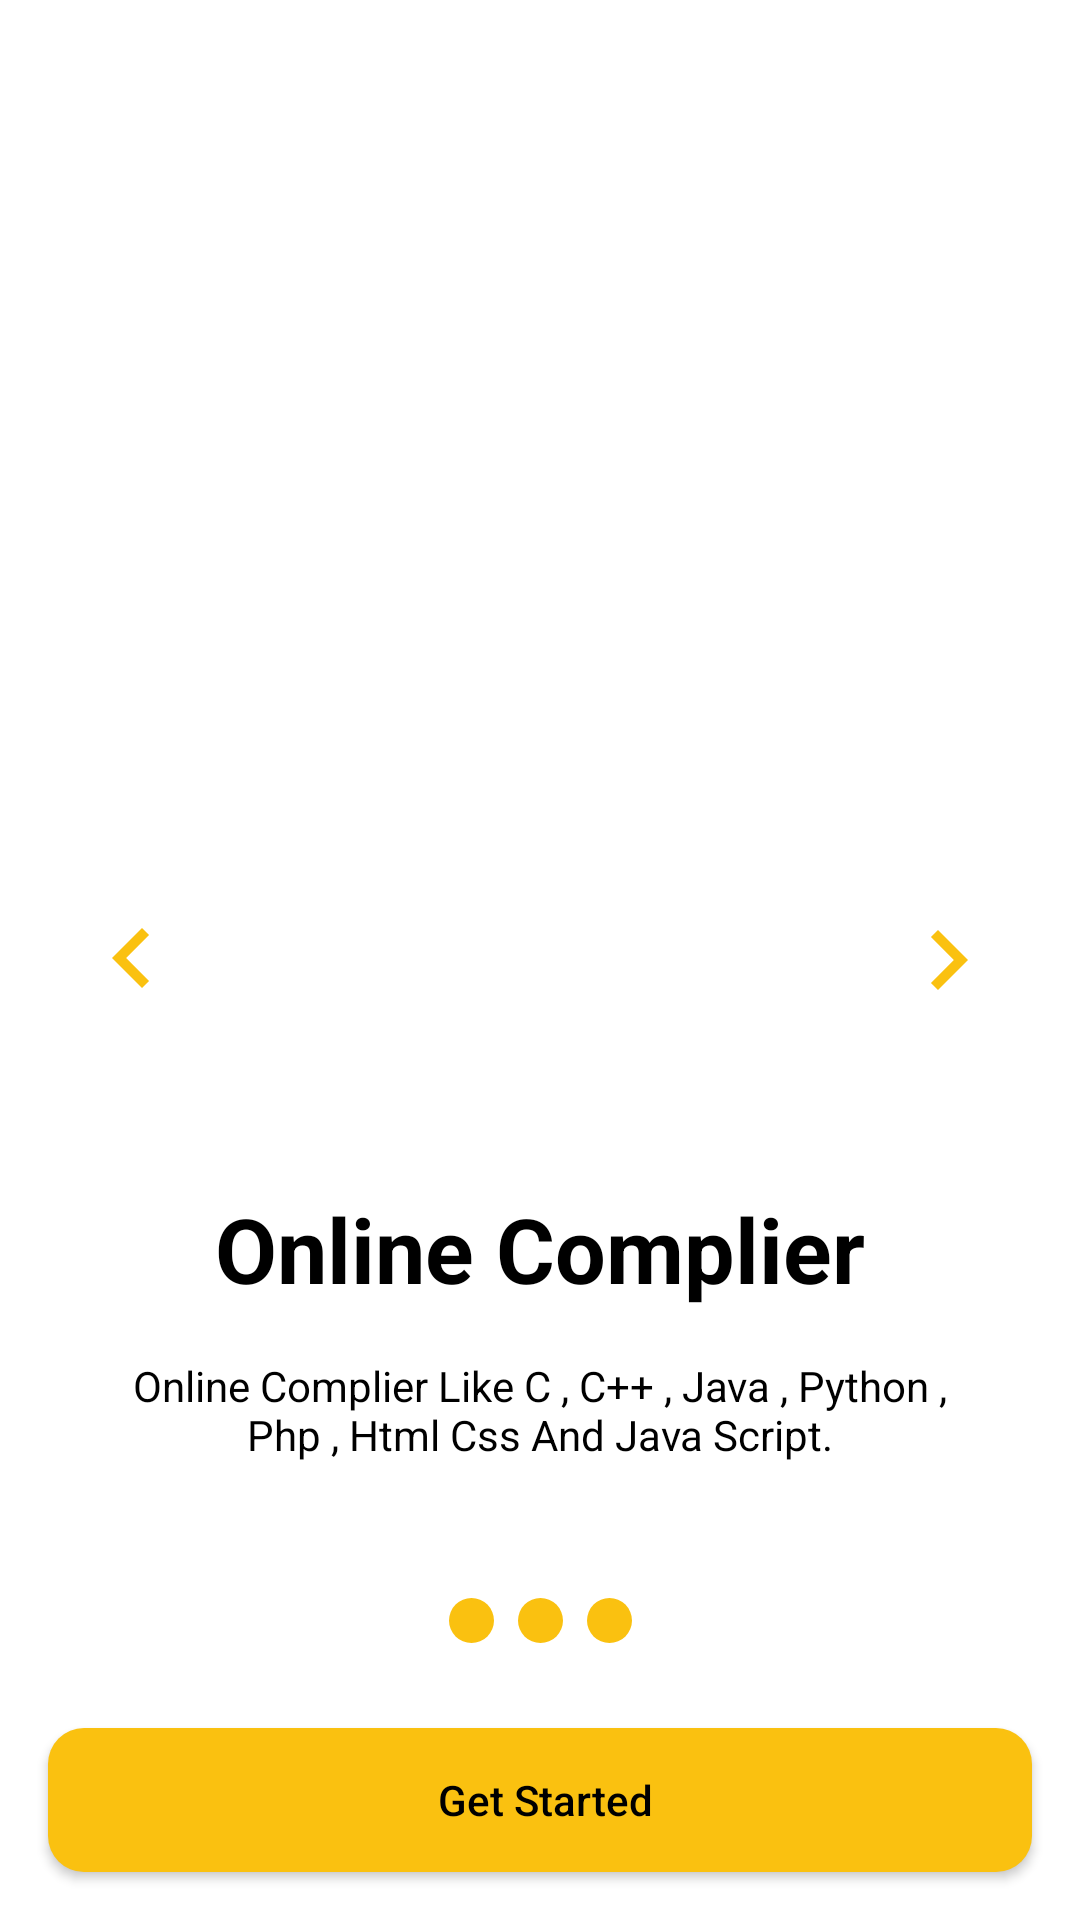

The Android layout XML behind this screen, and the referenced resources:
<!-- AndroidManifest.xml: application theme Theme.BcaAllInOne -->
<!-- res/layout/slide_screen.xml -->
<?xml version="1.0" encoding="utf-8"?>
<androidx.constraintlayout.widget.ConstraintLayout xmlns:android="http://schemas.android.com/apk/res/android"
    xmlns:app="http://schemas.android.com/apk/res-auto"
    xmlns:tools="http://schemas.android.com/tools"
    android:layout_width="match_parent"
    android:layout_height="match_parent"
    android:background="@color/white">

    <ImageView
        android:id="@+id/logo"
        android:layout_width="250dp"
        android:layout_height="250dp"
        app:layout_constraintBottom_toBottomOf="parent"
        app:layout_constraintEnd_toEndOf="parent"
        app:layout_constraintStart_toStartOf="parent"
        app:layout_constraintTop_toTopOf="parent"
        app:layout_constraintVertical_bias="0.110000014"
        app:srcCompat="@drawable/cjavapy" />

    <androidx.constraintlayout.widget.Guideline
        android:id="@+id/guideline4"
        android:layout_width="wrap_content"
        android:layout_height="wrap_content"
        android:orientation="horizontal"
        app:layout_constraintGuide_percent="0.65" />

    <TextView
        android:id="@+id/Titalon"
        android:layout_width="wrap_content"
        android:layout_height="wrap_content"
        android:text="Online Complier"
        android:textColor="@color/black"
        android:textSize="30sp"
        android:textStyle="bold"
        app:layout_constraintBottom_toTopOf="@+id/guideline4"
        app:layout_constraintEnd_toEndOf="parent"
        app:layout_constraintStart_toStartOf="parent"
        app:layout_constraintTop_toTopOf="@+id/guideline4" />

    <TextView
        android:id="@+id/descipone"
        android:layout_width="0dp"
        android:layout_height="wrap_content"
        android:layout_marginStart="40dp"
        android:layout_marginTop="16dp"
        android:layout_marginEnd="40dp"
        android:gravity="center"
        android:text="Online Complier Like C , C++ , Java , Python , Php , Html Css And Java Script."
        android:textColor="@color/black"
        app:layout_constraintEnd_toEndOf="parent"
        app:layout_constraintStart_toStartOf="parent"
        app:layout_constraintTop_toBottomOf="@+id/Titalon" />

    <Button
        android:id="@+id/btnGetSatrted"
        android:layout_width="0dp"
        android:layout_height="wrap_content"
        android:layout_marginStart="16dp"
        android:layout_marginEnd="16dp"
        android:layout_marginBottom="16dp"
        android:background="@drawable/btn_bg"
        android:text=" Get Started"
        android:textAllCaps="false"
        android:textColor="@color/black"
        app:layout_constraintBottom_toBottomOf="parent"
        app:layout_constraintEnd_toEndOf="parent"
        app:layout_constraintStart_toStartOf="parent" />

    <ImageView
        android:id="@+id/ind1"
        android:layout_width="15dp"
        android:layout_height="15dp"
        android:layout_marginTop="45dp"
        app:layout_constraintEnd_toStartOf="@+id/ind2"
        app:layout_constraintHorizontal_bias="0.5"
        app:layout_constraintHorizontal_chainStyle="packed"
        app:layout_constraintStart_toStartOf="parent"
        app:layout_constraintTop_toBottomOf="@+id/descipone"
        app:srcCompat="@drawable/seleted" />

    <ImageView
        android:id="@+id/ind2"
        android:layout_width="15dp"
        android:layout_height="15dp"
        android:layout_marginStart="8dp"
        android:layout_marginEnd="8dp"
        app:layout_constraintBottom_toBottomOf="@+id/ind1"
        app:layout_constraintEnd_toStartOf="@+id/ind3"
        app:layout_constraintHorizontal_bias="0.5"
        app:layout_constraintStart_toEndOf="@+id/ind1"
        app:layout_constraintTop_toTopOf="@+id/ind1"
        app:srcCompat="@drawable/seleted" />

    <ImageView
        android:id="@+id/ind3"
        android:layout_width="15dp"
        android:layout_height="15dp"
        app:layout_constraintBottom_toBottomOf="@+id/ind2"
        app:layout_constraintEnd_toEndOf="parent"
        app:layout_constraintHorizontal_bias="0.5"
        app:layout_constraintStart_toEndOf="@+id/ind2"
        app:layout_constraintTop_toTopOf="@+id/ind2"
        app:srcCompat="@drawable/seleted" />

    <ImageView
        android:id="@+id/back"
        android:layout_width="wrap_content"
        android:layout_height="wrap_content"
        android:layout_marginStart="24dp"
        app:layout_constraintBottom_toBottomOf="parent"
        app:layout_constraintStart_toStartOf="parent"
        app:layout_constraintTop_toTopOf="parent"
        app:layout_constraintVertical_bias="0.499"
        app:srcCompat="@drawable/ic_back" />

    <ImageView
        android:id="@+id/next"
        android:layout_width="wrap_content"
        android:layout_height="wrap_content"
        android:layout_marginEnd="24dp"
        app:layout_constraintBottom_toBottomOf="parent"
        app:layout_constraintEnd_toEndOf="parent"
        app:layout_constraintTop_toTopOf="parent"
        app:srcCompat="@drawable/ic_next" />

</androidx.constraintlayout.widget.ConstraintLayout>
<!-- resources referenced by this layout -->
<resources>
  <color name="black">#FF000000</color>
  <color name="white">#FFFFFFFF</color>
  <!-- drawable btn_bg (drawable) -->
  <?xml version="1.0" encoding="utf-8"?>
  <shape xmlns:android="http://schemas.android.com/apk/res/android">
  
      <solid android:color="@color/colorPrimaryDark"/>
      <corners android:radius="12dp"/>
  </shape>
  <!-- drawable ic_back (drawable) -->
  <vector android:height="40dp" android:tint="#FAC110"
      android:viewportHeight="24" android:viewportWidth="24"
      android:width="40dp" xmlns:android="http://schemas.android.com/apk/res/android">
      <path android:fillColor="@android:color/white" android:pathData="M15.41,7.41L14,6l-6,6 6,6 1.41,-1.41L10.83,12z"/>
  </vector>
  <!-- drawable ic_next (drawable) -->
  <vector android:height="40dp" android:tint="#FAC110"
      android:viewportHeight="24" android:viewportWidth="24"
      android:width="40dp" xmlns:android="http://schemas.android.com/apk/res/android">
      <path android:fillColor="@android:color/white" android:pathData="M10,6L8.59,7.41 13.17,12l-4.58,4.59L10,18l6,-6z"/>
  </vector>
  <!-- drawable seleted (drawable) -->
  <?xml version="1.0" encoding="utf-8"?>
  <selector xmlns:android="http://schemas.android.com/apk/res/android">
  
      <item>
          <shape android:shape="oval">
              <solid android:color="@color/colorPrimaryDark"/>
              <size android:height="24dp" android:width="24dp"/>
          </shape>
      </item>
  </selector>
  <style name="Theme.BcaAllInOne" parent="Theme.MaterialComponents.DayNight.DarkActionBar">
          
          <item name="colorPrimary">@color/purple_500</item>
          <item name="colorPrimaryVariant">@color/purple_700</item>
          <item name="colorOnPrimary">@color/white</item>
          
          <item name="colorSecondary">@color/teal_200</item>
          <item name="colorSecondaryVariant">@color/teal_700</item>
          <item name="colorOnSecondary">@color/purple_500</item>
          
          <item name="android:statusBarColor" tools:targetApi="l">?attr/colorPrimaryVariant</item>
          
      </style>
  <color name="colorPrimaryDark">#FAC110</color>
  <color name="purple_500">#FFEB3B</color>
  <color name="purple_700">#FF83DAC5</color>
  <color name="teal_200">#FF9800</color>
  <color name="teal_700">#FF018786</color>
</resources>
